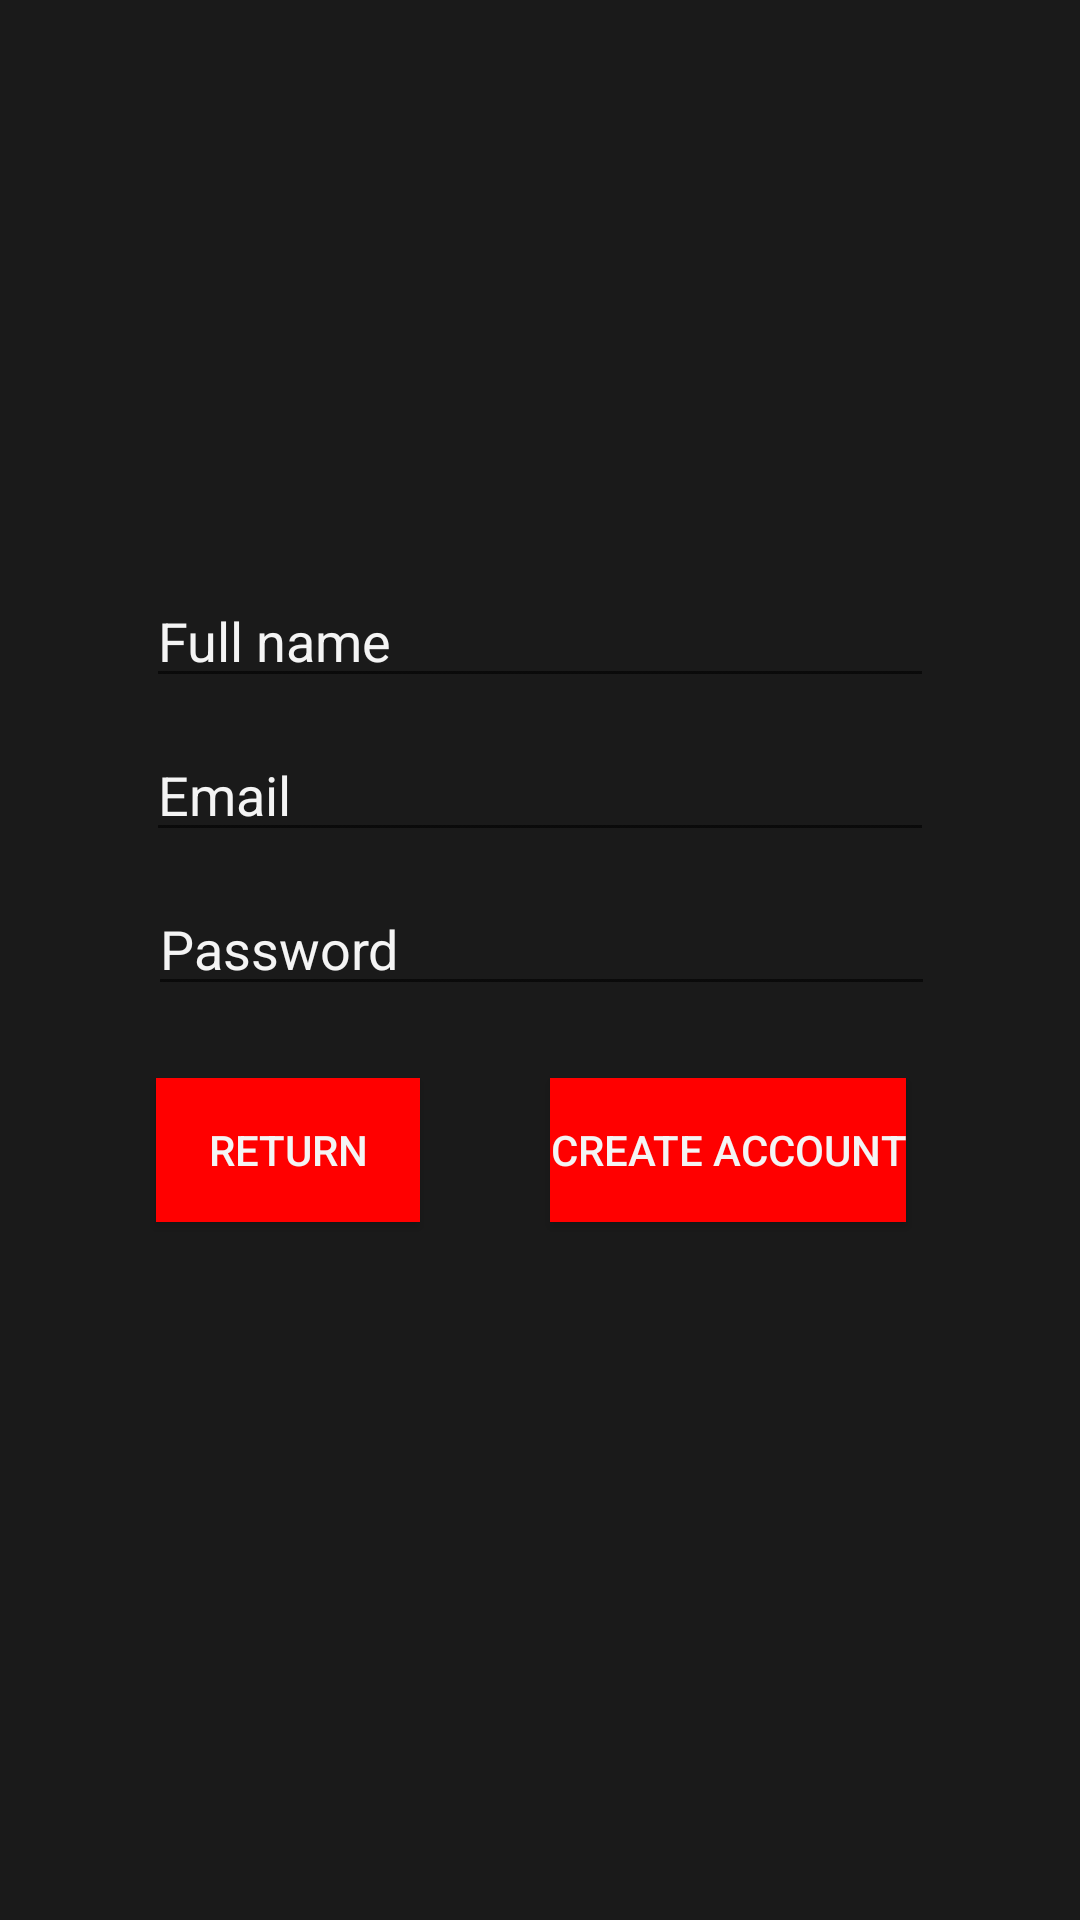

Layout XML and referenced resources for this Android screen:
<!-- AndroidManifest.xml: application theme Theme.NBA_Team_Rand_Gen -->
<!-- res/layout/activity_sign_up.xml -->
<?xml version="1.0" encoding="utf-8"?>
<androidx.constraintlayout.widget.ConstraintLayout
    xmlns:android="http://schemas.android.com/apk/res/android"
    xmlns:app="http://schemas.android.com/apk/res-auto"
    android:layout_width="match_parent"
    android:layout_height="match_parent"
    android:padding="16dp">

    <EditText
        android:id="@+id/etFullname"
        android:layout_width="0dp"
        android:layout_height="wrap_content"
        android:hint="@string/full_name"
        android:inputType="textEmailAddress"
        android:textColor="@color/white"
        android:textColorHint="@color/white"
        app:layout_constraintBottom_toTopOf="@+id/etEmail"
        app:layout_constraintEnd_toEndOf="parent"
        app:layout_constraintHorizontal_bias="0.5"
        app:layout_constraintStart_toStartOf="parent"
        android:layout_marginBottom="10dp"
        app:layout_constraintWidth_percent="0.8" />

    <EditText
        android:id="@+id/etEmail"
        android:layout_width="0dp"
        android:layout_height="wrap_content"
        android:hint="@string/email"
        android:inputType="textEmailAddress"
        android:textColor="@color/white"
        android:textColorHint="@color/white"
        app:layout_constraintBottom_toBottomOf="parent"
        app:layout_constraintEnd_toEndOf="parent"
        app:layout_constraintHorizontal_bias="0.5"
        app:layout_constraintStart_toStartOf="parent"
        app:layout_constraintTop_toTopOf="parent"
        app:layout_constraintWidth_percent="0.8"
        app:layout_constraintVertical_bias="0.4"/>

    <EditText
        android:id="@+id/etPassword"
        android:layout_width="0dp"
        android:layout_height="wrap_content"
        android:layout_marginTop="10dp"
        android:hint="@string/password"
        android:inputType="textPassword"
        android:textColor="@color/white"
        android:textColorHint="@color/white"
        app:layout_constraintEnd_toEndOf="parent"
        app:layout_constraintHorizontal_bias="0.506"
        app:layout_constraintStart_toStartOf="parent"
        app:layout_constraintTop_toBottomOf="@id/etEmail"
        app:layout_constraintWidth_percent="0.8" />

    <Button
        android:id="@+id/btnPrimary"
        android:layout_width="wrap_content"
        android:layout_height="wrap_content"
        android:background="@color/red"
        android:text="@string/return1"
        android:textColor="@color/white"
        app:layout_constraintBottom_toBottomOf="parent"
        app:layout_constraintEnd_toEndOf="parent"
        app:layout_constraintHorizontal_bias="0.15"
        app:layout_constraintStart_toStartOf="parent"
        app:layout_constraintTop_toBottomOf="@+id/etPassword"
        app:layout_constraintVertical_bias="0.1" />

    <Button
        android:id="@+id/btnSignUp"
        android:layout_width="wrap_content"
        android:layout_height="wrap_content"
        android:background="@color/red"
        android:text="@string/create_account"
        android:textColor="@color/white"
        app:layout_constraintBottom_toBottomOf="parent"
        app:layout_constraintEnd_toEndOf="parent"
        app:layout_constraintHorizontal_bias="0.8"
        app:layout_constraintStart_toStartOf="parent"
        app:layout_constraintTop_toBottomOf="@+id/etPassword"
        app:layout_constraintVertical_bias="0.1" />

</androidx.constraintlayout.widget.ConstraintLayout>
<!-- resources referenced by this layout -->
<resources>
  <color name="red">#FF0000</color>
  <color name="white">#F4F4F4</color>
  <string name="create_account"> Create account </string>
  <string name="email">Email</string>
  <string name="full_name">Full name</string>
  <string name="password">Password</string>
  <string name="return1">Return</string>
  <style name="Theme.NBA_Team_Rand_Gen" parent="Theme.AppCompat.Light.DarkActionBar">
          <item name="android:elevation">10dp</item>
          <item name="android:windowBackground">@color/splash_color</item>
      </style>
  <color name="splash_color">#1A1A1A</color>
</resources>
